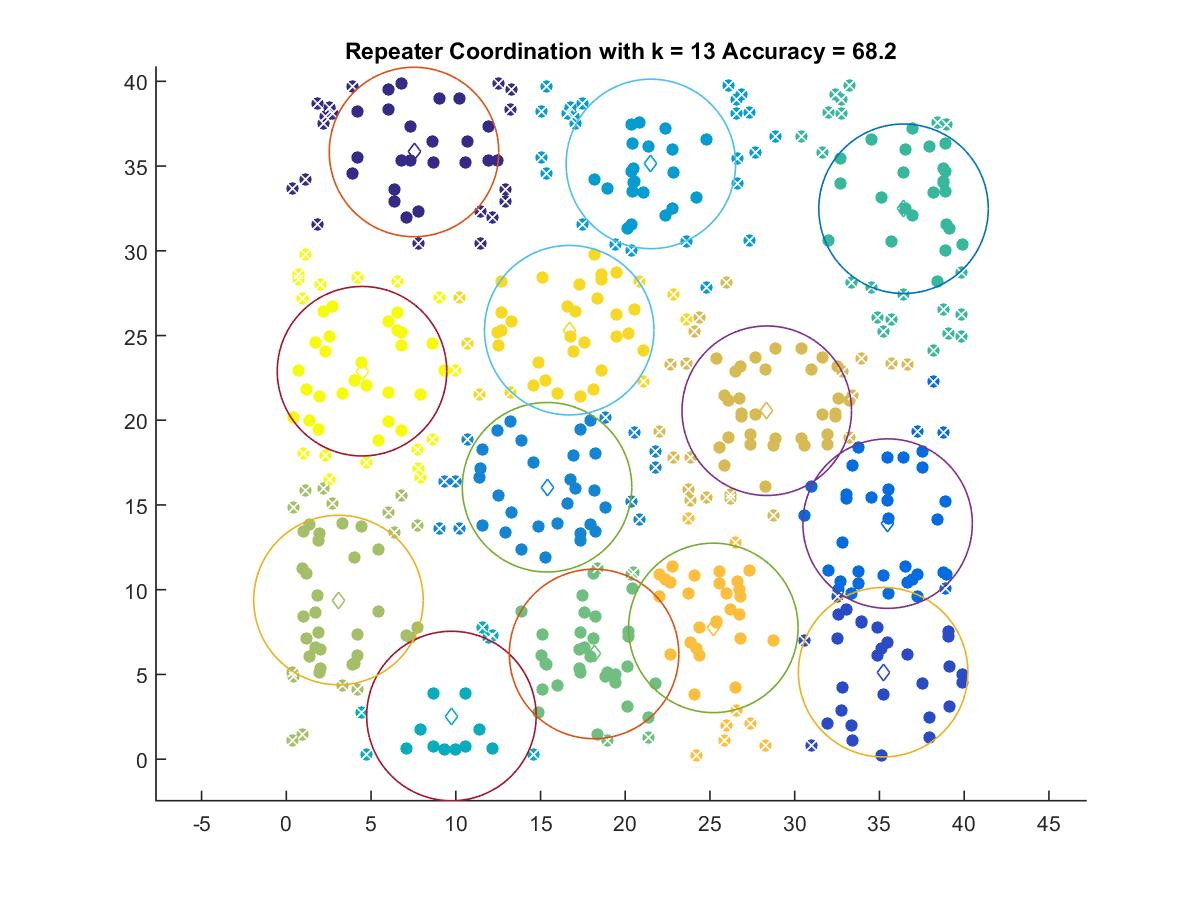

Source data for this figure (header and first rows):
7.5356, 35.829
35.22, 5.133
35.48, 13.9
15.39, 16.05
21.51, 35.13
9.744, 2.548
36.42, 32.48
18.16, 6.21
3.078, 9.392
28.35, 20.56
25.2, 7.748
16.69, 25.32
4.468, 22.89
